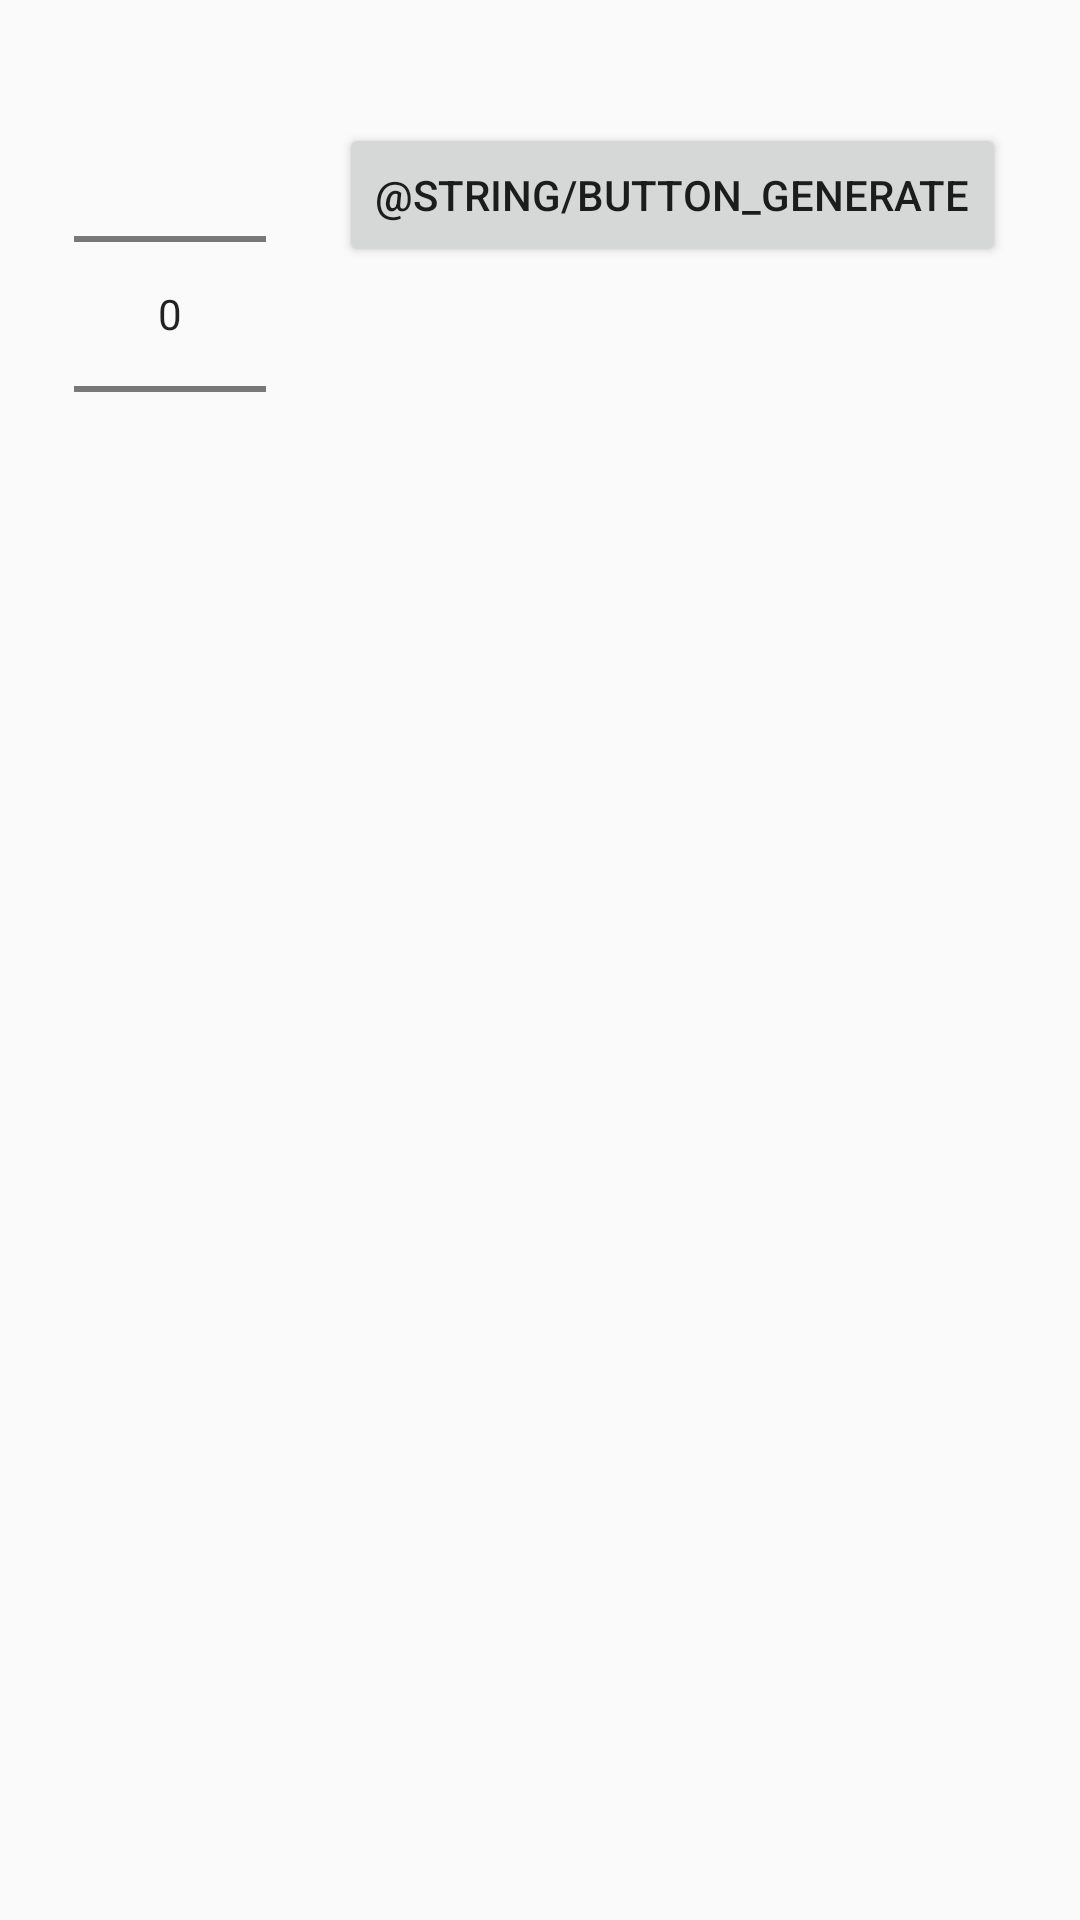

This screen was rendered from an Android layout file. Write that file and the resources it references.
<!-- AndroidManifest.xml: application theme AppTheme -->
<!-- res/layout/activity_input.xml -->
<?xml version="1.0" encoding="utf-8"?>
<androidx.constraintlayout.widget.ConstraintLayout xmlns:android="http://schemas.android.com/apk/res/android"
    xmlns:app="http://schemas.android.com/apk/res-auto"
    xmlns:tools="http://schemas.android.com/tools"
    android:layout_width="match_parent"
    android:layout_height="match_parent"
    tools:context=".InputActivity">

    <NumberPicker
        android:id="@+id/numberPickerMeals"
        android:layout_width="wrap_content"
        android:layout_height="wrap_content"
        android:layout_marginTop="10dp"
        app:layout_constraintBottom_toTopOf="@+id/textViewMealPlan"
        app:layout_constraintEnd_toStartOf="@+id/buttonGenerate"
        app:layout_constraintStart_toStartOf="parent"
        app:layout_constraintTop_toTopOf="parent" />

    <Button
        android:id="@+id/buttonGenerate"
        android:layout_width="wrap_content"
        android:layout_height="wrap_content"
        android:layout_marginTop="150dp"
        android:onClick="generatePressed"
        android:text="@string/button_generate"
        app:layout_constraintBottom_toTopOf="@+id/textViewMealPlan"
        app:layout_constraintEnd_toEndOf="parent"
        app:layout_constraintStart_toEndOf="@+id/numberPickerMeals"
        app:layout_constraintTop_toTopOf="parent" />

    <TextView
        android:id="@+id/textViewMealPlan"
        android:layout_width="300dp"
        android:layout_height="450dp"
        android:layout_marginTop="110dp"
        android:layout_marginBottom="100dp"
        android:scrollbars="vertical"
        app:layout_constraintBottom_toBottomOf="parent"
        app:layout_constraintEnd_toEndOf="parent"
        app:layout_constraintStart_toStartOf="parent"
        app:layout_constraintTop_toBottomOf="@+id/buttonGenerate" />

</androidx.constraintlayout.widget.ConstraintLayout>
<!-- resources referenced by this layout -->
<resources>
  <style name="AppTheme" parent="Theme.AppCompat.Light.NoActionBar">
          <item name="colorPrimary">@color/colorPrimary</item>
          <item name="colorPrimaryDark">@color/colorPrimaryDark</item>
          <item name="colorAccent">@color/colorAccent</item>
      </style>
  <color name="colorPrimary">#00EE00</color>
  <color name="colorPrimaryDark">#00AB00</color>
  <color name="colorAccent">#03DABD</color>
</resources>
